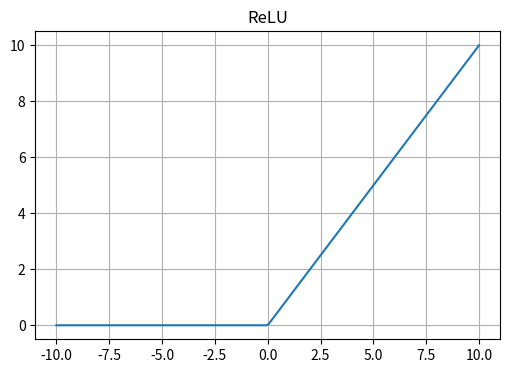
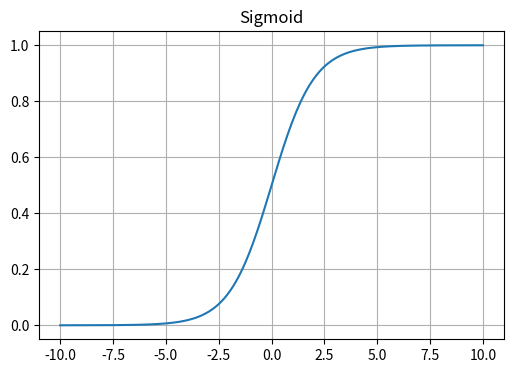
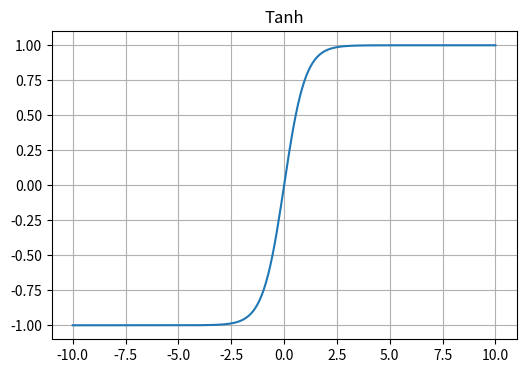
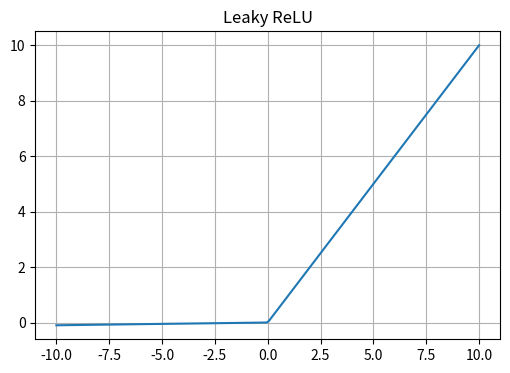

Write the Python code that produced these figures, in order.
import numpy as np
import matplotlib.pyplot as plt

# Input values
x = np.linspace(-10, 10, 200)

# ReLU
relu = np.maximum(0, x)

# Sigmoid
sigmoid = 1 / (1 + np.exp(-x))

# Tanh
tanh = np.tanh(x)

# Leaky ReLU
leaky_relu = np.where(x > 0, x, 0.01 * x)

# Plot each activation separately
plt.figure(figsize=(6, 4))
plt.plot(x, relu)
plt.title("ReLU")
plt.grid(True)
plt.show()

plt.figure(figsize=(6, 4))
plt.plot(x, sigmoid)
plt.title("Sigmoid")
plt.grid(True)
plt.show()

plt.figure(figsize=(6, 4))
plt.plot(x, tanh)
plt.title("Tanh")
plt.grid(True)
plt.show()

plt.figure(figsize=(6, 4))
plt.plot(x, leaky_relu)
plt.title("Leaky ReLU")
plt.grid(True)
plt.show()
